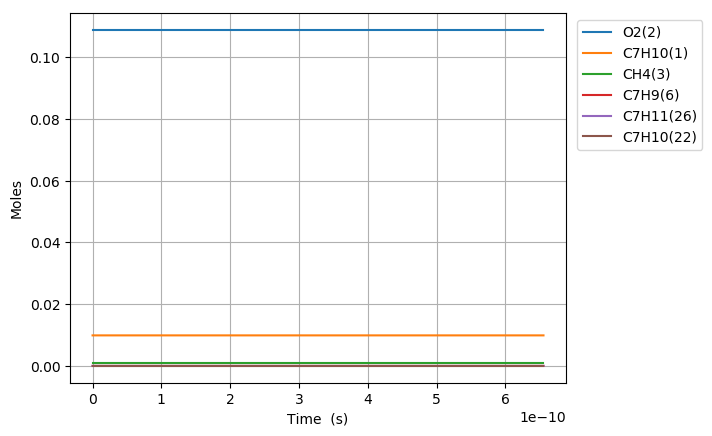

Source data for this figure (header and first rows):
Time (s), Volume (m^3), N2, Ar, He, Ne, C7H10(1), O2(2), CH4(3), C7H10(22), C7H9(6), C7H11(26)
0.0, 0.002687, 0.8813, 0.0, 0.0, 0.0, 0.00989, 0.1088, 0.001, 0.0, 0.0, 0.0
3.437333694716906e-19, 0.002687, 0.8813, 0.0, 0.0, 0.0, 0.00989, 0.1088, 0.001, 1.6478783688040719e-17, 1.1119453603505422e-16, 1.1119453603505422e-16
9.624534345207337e-19, 0.002687, 0.8813, 0.0, 0.0, 0.0, 0.00989, 0.1088, 0.001, 4.6140594326504086e-17, 3.113447008981344e-16, 3.113447008981344e-16
2.19989356461882e-18, 0.002687, 0.8813, 0.0, 0.0, 0.0, 0.00989, 0.1088, 0.001, 1.0546421560339105e-16, 7.1164503062422499e-16, 7.1164503062422499e-16
4.674773824814992e-18, 0.002687, 0.8813, 0.0, 0.0, 0.0, 0.00989, 0.1088, 0.001, 2.24111458157006e-16, 1.5122456900761279e-15, 1.5122456900761279e-15
9.624534345207337e-18, 0.002687, 0.8813, 0.0, 0.0, 0.0, 0.00989, 0.1088, 0.001, 4.6140594326359998e-16, 3.1134470089788198e-15, 3.1134470089788198e-15
1.9524055385992024e-17, 0.002687, 0.8813, 0.0, 0.0, 0.0, 0.00989, 0.1088, 0.001, 9.3599491347424475e-16, 6.3158496467797486e-15, 6.3158496467797486e-15
3.93230974675614e-17, 0.002687, 0.8813, 0.0, 0.0, 0.0, 0.00989, 0.1088, 0.001, 1.8851728538853602e-15, 1.2720654922363787e-14, 1.2720654922363787e-14
7.892118163070015e-17, 0.002687, 0.8813, 0.0, 0.0, 0.0, 0.00989, 0.1088, 0.001, 3.7835287346668944e-15, 2.5530265473460582e-14, 2.5530265473460582e-14
1.5811734995697767e-16, 0.002687, 0.8813, 0.0, 0.0, 0.0, 0.00989, 0.1088, 0.001, 7.5802404960671783e-15, 5.1149486575369042e-14, 5.1149486575369042e-14
3.1650968660953267e-16, 0.002687, 0.8813, 0.0, 0.0, 0.0, 0.00989, 0.1088, 0.001, 1.5173664018216606e-14, 1.0238792877804543e-13, 1.0238792877804543e-13
6.332943599146428e-16, 0.002687, 0.8813, 0.0, 0.0, 0.0, 0.00989, 0.1088, 0.001, 3.0360511059910924e-14, 2.0486481317883619e-13, 2.0486481317883619e-13
1.266863706524863e-15, 0.002687, 0.8813, 0.0, 0.0, 0.0, 0.00989, 0.1088, 0.001, 6.0734205132881339e-14, 4.0981858196216954e-13, 4.0981858196216954e-13
2.534002399745303e-15, 0.002687, 0.8813, 0.0, 0.0, 0.0, 0.00989, 0.1088, 0.001, 1.214815932371494e-13, 8.1972611945584352e-13, 8.1972611945584352e-13
5.068279786186184e-15, 0.002687, 0.8813, 0.0, 0.0, 0.0, 0.00989, 0.1088, 0.001, 2.4297636927899428e-13, 1.6395411941512205e-12, 1.6395411941512205e-12
1.0136834559067945e-14, 0.002687, 0.8813, 0.0, 0.0, 0.0, 0.00989, 0.1088, 0.001, 4.8596592069591933e-13, 3.2791713423740899e-12, 3.2791713423740899e-12
2.027394410483147e-14, 0.002687, 0.8813, 0.0, 0.0, 0.0, 0.00989, 0.1088, 0.001, 9.7194502086271023e-13, 6.5584316341482893e-12, 6.5584316341482893e-12
4.054816319635851e-14, 0.002687, 0.8813, 0.0, 0.0, 0.0, 0.00989, 0.1088, 0.001, 1.943903210528056e-12, 1.3116952199010534e-11, 1.3116952199010534e-11
8.109660137941259e-14, 0.002687, 0.8813, 0.0, 0.0, 0.0, 0.00989, 0.1088, 0.001, 3.8878195471858036e-12, 2.623399325399038e-11, 2.623399325399038e-11
1.6219347774552077e-13, 0.002687, 0.8813, 0.0, 0.0, 0.0, 0.00989, 0.1088, 0.001, 7.775652049809529e-12, 5.24680750649712e-11, 5.24680750649712e-11
3.2438723047773714e-13, 0.002687, 0.8813, 0.0, 0.0, 0.0, 0.00989, 0.1088, 0.001, 1.5551316372289958e-11, 1.0493623749101521e-10, 1.0493623749101521e-10
6.487747359421699e-13, 0.002687, 0.8813, 0.0, 0.0, 0.0, 0.00989, 0.1088, 0.001, 3.1102642286183161e-11, 2.0987255755941585e-10, 2.0987255755941585e-10
1e-12, 0.002687, 0.8813, 0.0, 0.0, 0.0, 0.00989, 0.1088, 0.001, 4.7940580061551921e-11, 3.2349063083318574e-10, 3.2349063083318574e-10
1.2975497468710352e-12, 0.002687, 0.8813, 0.0, 0.0, 0.0, 0.00989, 0.1088, 0.001, 6.220528318970243e-11, 4.1974517856133135e-10, 4.1974517856133135e-10
2.595099768728766e-12, 0.002687, 0.8813, 0.0, 0.0, 0.0, 0.00989, 0.1088, 0.001, 1.2441052129970043e-10, 8.3949034402453149e-10, 8.3949034402453149e-10
3.892649790586497e-12, 0.002687, 0.8813, 0.0, 0.0, 0.0, 0.00989, 0.1088, 0.001, 1.8661571571268577e-10, 1.2592354329456448e-09, 1.2592354329456448e-09
5.190199812444227e-12, 0.002687, 0.8813, 0.0, 0.0, 0.0, 0.00989, 0.1088, 0.001, 2.4882086642868645e-10, 1.6789804453232148e-09, 1.6789804453232148e-09
7.785299856159688e-12, 0.002687, 0.8813, 0.0, 0.0, 0.0, 0.00989, 0.1088, 0.001, 3.7323106530662681e-10, 2.5184702904296258e-09, 2.5184702904296258e-09
1e-11, 0.002687, 0.8813, 0.0, 0.0, 0.0, 0.00989, 0.1088, 0.001, 4.7940460425057918e-10, 3.2349042126911589e-09, 3.2349042126911589e-09
1.038039989987515e-11, 0.002687, 0.8813, 0.0, 0.0, 0.0, 0.00989, 0.1088, 0.001, 4.9764110349540201e-10, 3.3579598540436329e-09, 3.3579598540436329e-09
1.297549994359061e-11, 0.002687, 0.8813, 0.0, 0.0, 0.0, 0.00989, 0.1088, 0.001, 6.2205096951740124e-10, 4.1974491160486476e-09, 4.1974491160486476e-09
1.8165700031021534e-11, 0.002687, 0.8813, 0.0, 0.0, 0.0, 0.00989, 0.1088, 0.001, 8.7087017424782158e-10, 5.8764267162202387e-09, 5.8764267162202387e-09
2.854610020588338e-11, 0.002687, 0.8813, 0.0, 0.0, 0.0, 0.00989, 0.1088, 0.001, 1.3685064873620273e-09, 9.2343782434342233e-09, 9.2343782434342233e-09
4.9306900555607074e-11, 0.002687, 0.8813, 0.0, 0.0, 0.0, 0.00989, 0.1088, 0.001, 2.3637707215177522e-09, 1.5950266590402861e-08, 1.5950266590402861e-08
9.082850125505446e-11, 0.002687, 0.8813, 0.0, 0.0, 0.0, 0.00989, 0.1088, 0.001, 4.354265631984055e-09, 2.9381984447079573e-08, 2.9381984447079573e-08
9.999999999999999e-11, 0.002687, 0.8813, 0.0, 0.0, 0.0, 0.00989, 0.1088, 0.001, 4.7939300659139978e-09, 3.234883885037055e-08, 3.234883885037055e-08
1.7387170265394925e-10, 0.002687, 0.8813, 0.0, 0.0, 0.0, 0.00989, 0.1088, 0.001, 8.335121221577513e-09, 5.6245184605601867e-08, 5.6245184605601867e-08
2.56914904052844e-10, 0.002687, 0.8813, 0.0, 0.0, 0.0, 0.00989, 0.1088, 0.001, 1.2315797843257907e-08, 8.3108070434899651e-08, 8.3108070434899651e-08
3.3995810545173876e-10, 0.002687, 0.8813, 0.0, 0.0, 0.0, 0.00989, 0.1088, 0.001, 1.6296295504316323e-08, 1.0997064157228029e-07, 1.0997064157228029e-07
5.060445082495283e-10, 0.002687, 0.8813, 0.0, 0.0, 0.0, 0.00989, 0.1088, 0.001, 2.425675398359606e-08, 1.6369483776107091e-07, 1.6369483776107091e-07
6.555222707675389e-10, 0.002687, 0.8813, 0.0, 0.0, 0.0, 0.00989, 0.1088, 0.001, 3.1420554643710507e-08, 2.1204553425114855e-07, 2.1204553425114855e-07
